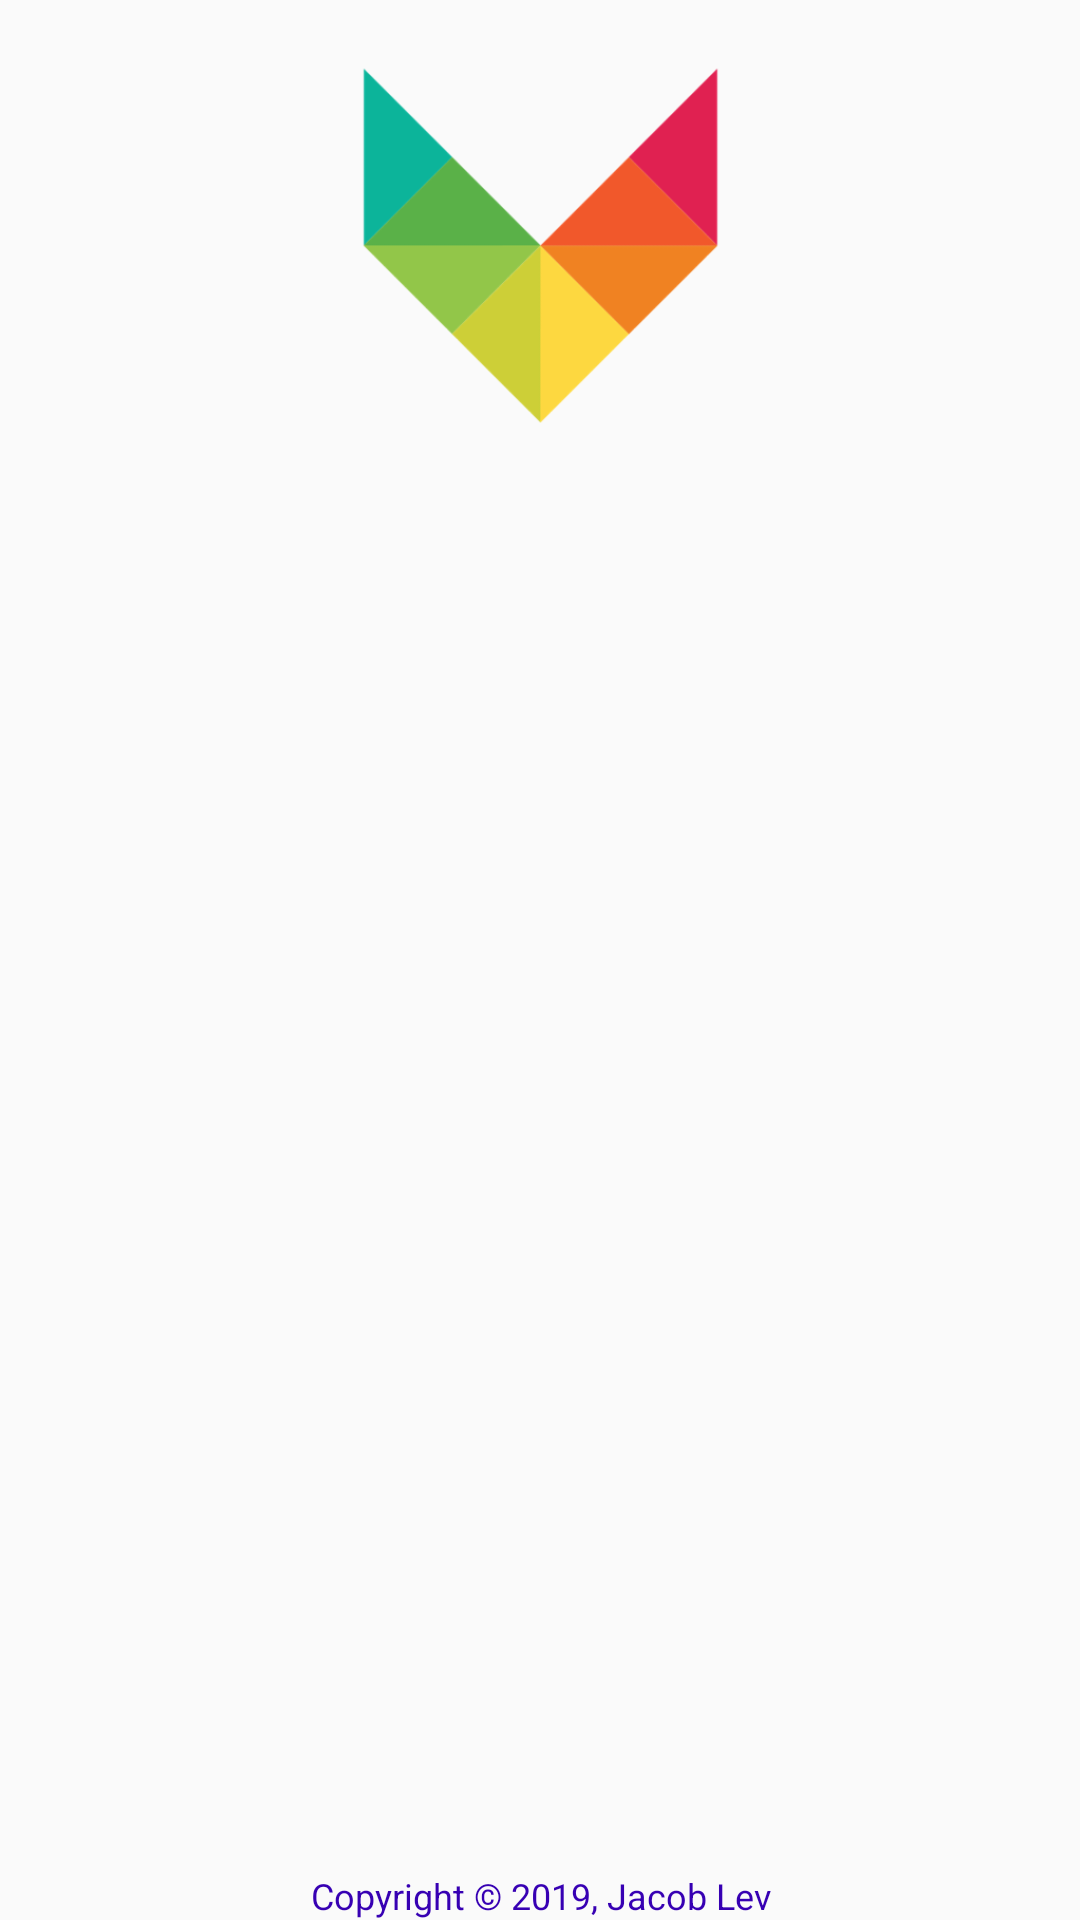

Reconstruct the res/layout file that produces this screen, plus the resources it refers to.
<!-- AndroidManifest.xml: application theme AppTheme -->
<!-- res/layout/activity_main.xml -->
<?xml version="1.0" encoding="utf-8"?>
<RelativeLayout xmlns:app="http://schemas.android.com/apk/res-auto"
	style="@style/CustomRelativeLayout"
	xmlns:android="http://schemas.android.com/apk/res/android">

	<ImageView
		android:id="@+id/logo"
		style="@style/CustomLogoImageView"
		android:contentDescription="@string/app_name" />

	<ListView
		android:id="@+id/list_view"
		android:layout_width="match_parent"
		android:layout_height="wrap_content"
		android:layout_below="@id/logo"
		android:scrollbars="none"/>

	<TextView
		android:id="@+id/test_string"
		style="@style/CustomStatusTextView"
		android:layout_width="match_parent"
		android:layout_alignParentBottom="true"
		android:layout_weight="1"
		android:gravity="center|bottom"
		android:orientation="vertical"
		android:text="@string/test_string"
		android:textColor="@color/colorPrimaryDark"
		android:textSize="12sp" />

</RelativeLayout>
<!-- resources referenced by this layout -->
<resources>
  <string name="app_name">JaGal</string>
  <string name="test_string" formatted="false">Copyright \u00a9 2019, Jacob Lev</string>
  <style name="CustomLogoImageView">
  		<item name="android:layout_width">wrap_content</item>
  		<item name="android:layout_height">wrap_content</item>
  		<item name="android:layout_alignParentTop">true</item>
  		<item name="android:layout_centerHorizontal">true</item>
  		<item name="android:src">@mipmap/jagal</item>
  		<item name="android:adjustViewBounds">true</item>
  	</style>
  <style name="CustomRelativeLayout">
  		<item name="android:layout_width">match_parent</item>
  		<item name="android:layout_height">match_parent</item>
  		<item name="android:paddingBottom">@dimen/activity_vertical_margin</item>
  		<item name="android:paddingTop">@dimen/activity_vertical_margin</item>
  		<item name="android:paddingLeft">@dimen/activity_horizontal_margin</item>
  		<item name="android:paddingRight">@dimen/activity_horizontal_margin</item>
  	</style>
  <style name="CustomStatusTextView">
  		<item name="android:layout_width">match_parent</item>
  		<item name="android:layout_height">wrap_content</item>
  		<item name="android:paddingBottom">@dimen/activity_vertical_margin</item>
  		<item name="android:paddingTop">@dimen/activity_vertical_margin</item>
  	</style>
  <style name="AppTheme" parent="Base.Theme.AppCompat.Light.DarkActionBar">
  		<item name="colorPrimary">@color/colorPrimary</item>
  		<item name="colorPrimaryDark">@color/colorPrimaryDark</item>
  		<item name="colorAccent">@color/colorAccent</item>
  	</style>
  <!-- not gathered from this repository: default colours our renderer supplied (Android Studio template values) -->
  <color name="colorPrimary">#FF6200EE</color>
  <color name="colorPrimaryDark">#FF3700B3</color>
  <color name="colorAccent">#FF03DAC5</color>
</resources>
